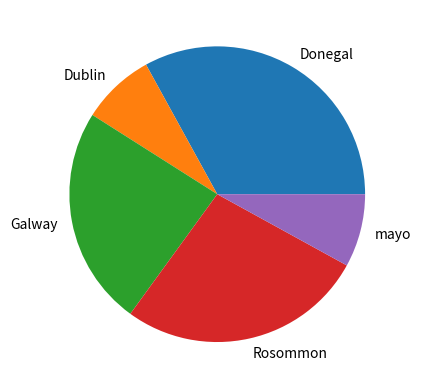

Source code (Python):
# Demonstrate making a pie plot of the unique occurences of values in an array .
# I am demonstrating more than just how to do pie plots in this.
# Author: Brid Kennedy

import numpy as np
import matplotlib.pyplot as plt

# make the array of occurences
possibleCounties = ['mayo', 'Galway', 'Rosommon', 'Dublin','Donegal']
# pick 100 randomly from possible counties with the frequence set in p
counties = np.random.choice(possibleCounties , p=[0.1, 0.28, 0.2, 0.10, 0.32 ], size=(100))

# right now we need the number of occurences of each county
# this returns a tuple of the unique values and how many times they appear
unique, counts = np.unique(counties, return_counts=True)
# we can now put this into a pie plot
plt.pie(counts, labels= unique)

plt.show()